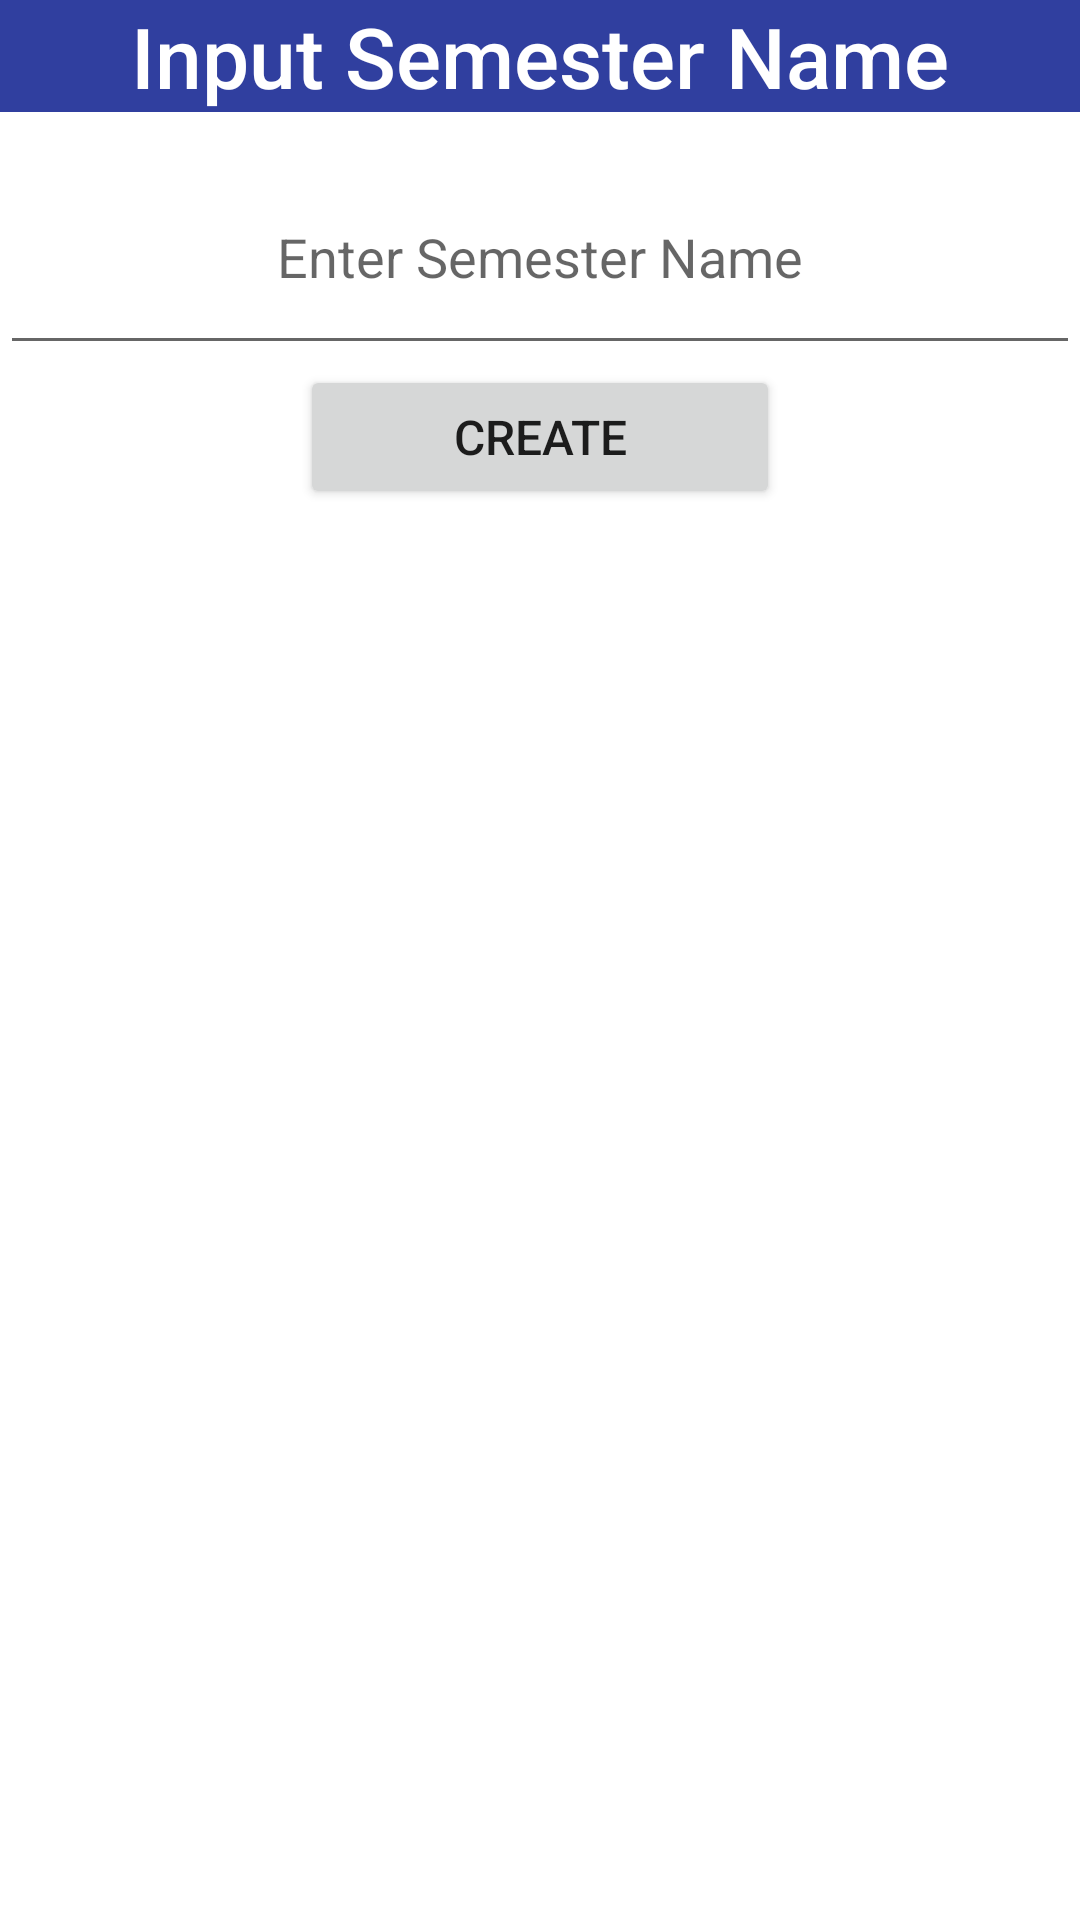

Here is an Android app screen rendered from its layout file. Give the layout XML and the strings, colors and styles it references.
<!-- AndroidManifest.xml: application theme AppTheme -->
<!-- res/layout/activity_create_new_semester.xml -->
<?xml version="1.0" encoding="utf-8"?>
<LinearLayout xmlns:android="http://schemas.android.com/apk/res/android"
    android:layout_width="match_parent"
    android:layout_height="match_parent"
    android:background="@android:color/white"
    android:orientation="vertical">

    <RelativeLayout
        android:layout_width="match_parent"
        android:layout_height="match_parent">

        <Button
            android:id="@+id/create_new_semester_button"
            android:layout_width="match_parent"
            android:layout_height="wrap_content"
            android:layout_marginLeft="100dp"
            android:layout_marginRight="100dp"
            android:text="@string/create"
            android:textSize="16sp"
            android:layout_below="@+id/new_semester_name_et"
            android:layout_alignParentLeft="true"
            android:layout_alignParentStart="true" />

        <EditText
            android:id="@+id/new_semester_name_et"
            android:layout_width="match_parent"
            android:layout_height="wrap_content"
            android:hint="@string/new_semester_hint"
            android:textAlignment="center"
            android:inputType="text"
            android:maxLines="1"
            android:paddingBottom="24dp"
            android:paddingTop="36dp"
            android:layout_below="@+id/textView"
            android:layout_alignParentLeft="true"
            android:layout_alignParentStart="true" />

        <TextView
            android:id="@+id/textView"
            android:layout_width="wrap_content"
            android:layout_height="wrap_content"
            android:layout_alignParentEnd="true"
            android:layout_alignParentLeft="true"
            android:layout_alignParentRight="true"
            android:layout_alignParentStart="true"
            android:layout_alignParentTop="true"
            android:background="@color/colorPrimary"
            android:text="@string/ask_for_semester_name_input"
            android:textAlignment="center"
            android:textAppearance="@style/TextAppearance.AppCompat.Widget.ActionBar.Title"
            android:textColor="#FFFFFF"
            android:textSize="28sp" />


    </RelativeLayout>
</LinearLayout>
<!-- resources referenced by this layout -->
<resources>
  <color name="colorPrimary">#303F9F</color>
  <string name="ask_for_semester_name_input">Input Semester Name</string>
  <string name="create">Create</string>
  <string name="new_semester_hint">Enter Semester Name</string>
  <style name="AppTheme" parent="Theme.AppCompat.Light.DarkActionBar">
          
          <item name="colorPrimary">@color/colorPrimary</item>
          <item name="colorPrimaryDark">@color/colorPrimaryDark</item>
          <item name="colorAccent">@color/colorAccent</item>
      </style>
  <color name="colorPrimaryDark">#303F9F</color>
  <color name="colorAccent">#303F9F</color>
</resources>
